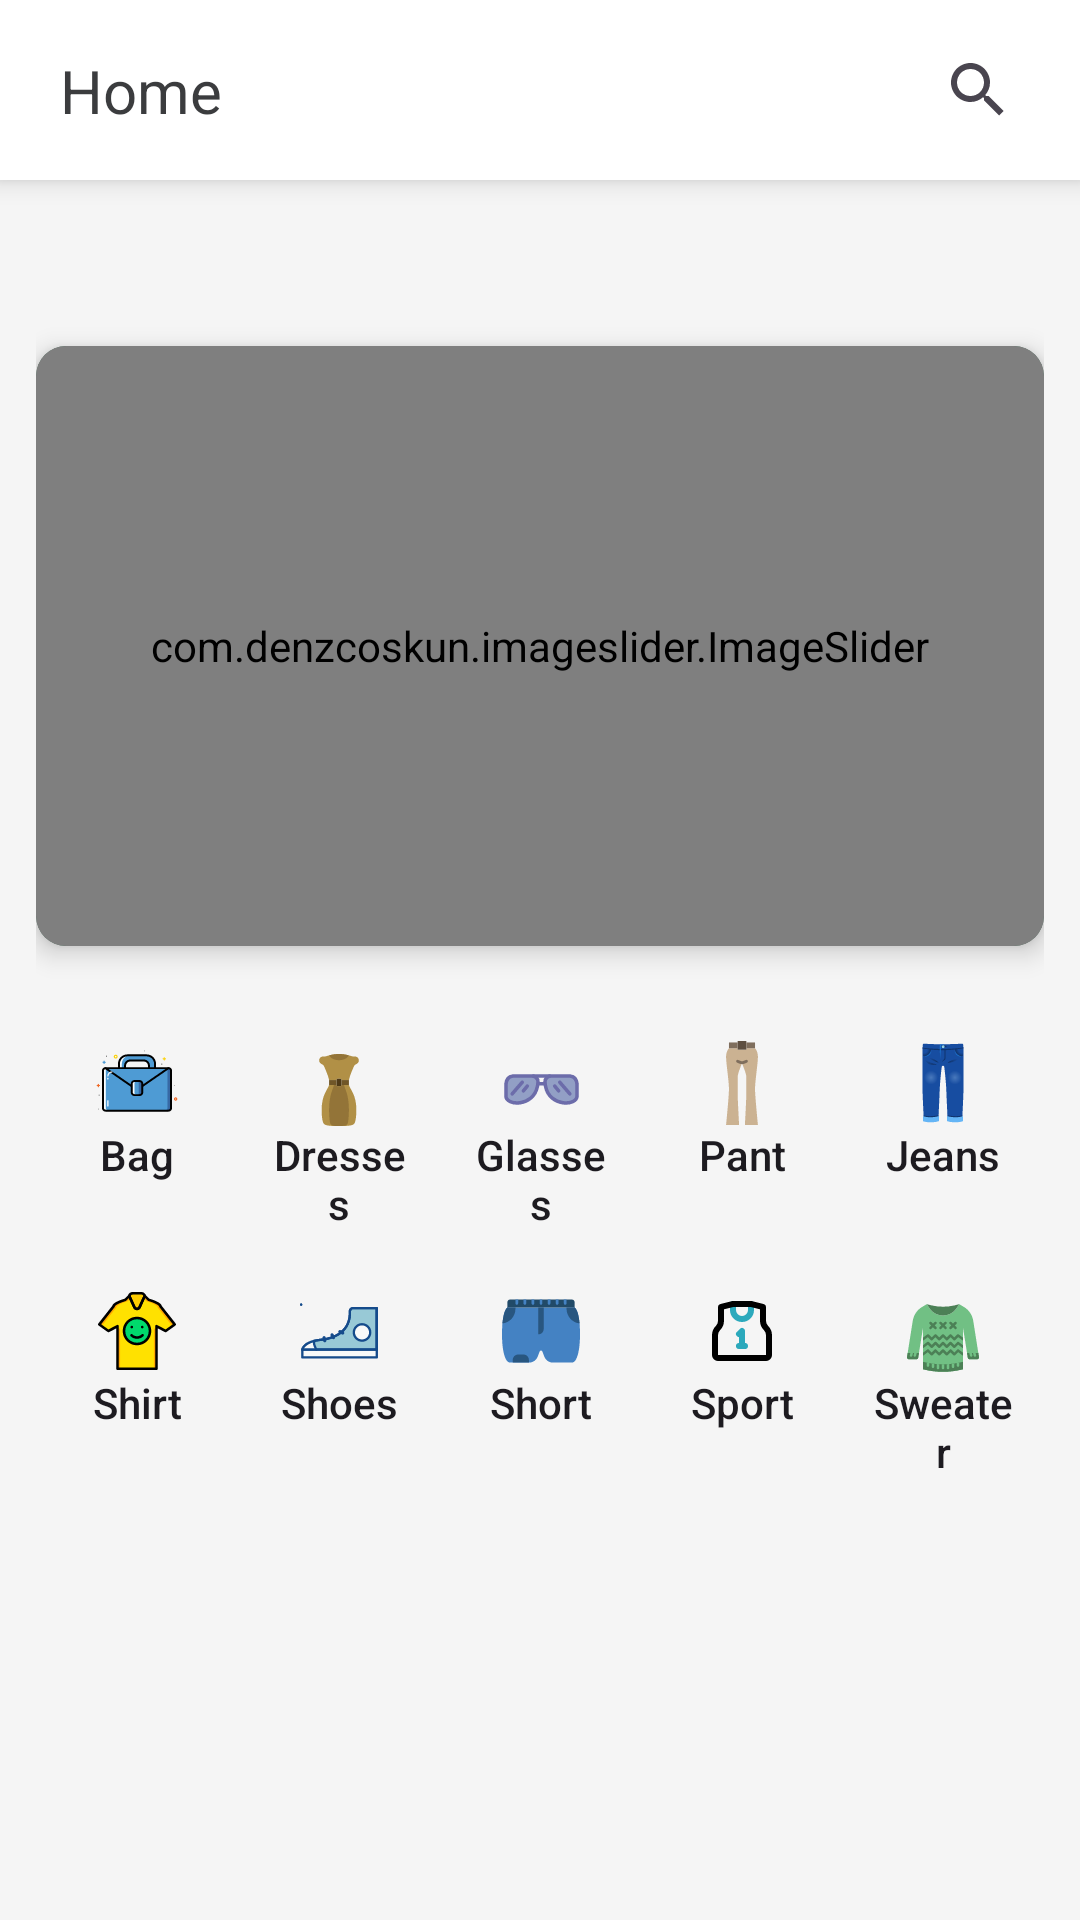

Android layout source for this screen:
<!-- AndroidManifest.xml: application theme Theme.GoogleAuthLogin -->
<!-- res/layout/fragment_home.xml -->
<?xml version="1.0" encoding="utf-8"?>
<FrameLayout xmlns:android="http://schemas.android.com/apk/res/android"
    xmlns:tools="http://schemas.android.com/tools"
    android:layout_width="match_parent"
    android:layout_height="match_parent"
    xmlns:app="http://schemas.android.com/apk/res-auto"
    android:background="#f5f5f5"
    tools:context=".bottom_fragments.HomeFragment">

    <androidx.constraintlayout.widget.ConstraintLayout
        android:layout_width="match_parent"
        android:layout_height="match_parent">

        <androidx.constraintlayout.widget.ConstraintLayout
            android:id="@+id/header"
            android:layout_width="0dp"
            android:layout_height="60dp"
            android:background="#ffffff"
            android:elevation="5dp"
            android:orientation="horizontal"
            app:layout_constraintTop_toTopOf="parent"
            app:layout_constraintStart_toStartOf="parent"
            app:layout_constraintEnd_toEndOf="parent">

            <TextView
                android:id="@+id/textView"
                android:layout_width="wrap_content"
                android:layout_height="wrap_content"
                android:text="Home"
                android:textColor="@color/text_color"
                android:textSize="20sp"
                app:layout_constraintBottom_toBottomOf="parent"
                app:layout_constraintStart_toStartOf="parent"
                app:layout_constraintTop_toTopOf="parent"
                android:layout_marginStart="20dp"/>

            <androidx.appcompat.widget.SearchView
                android:id="@+id/searchView"
                android:layout_width="wrap_content"
                android:layout_height="wrap_content"
                android:maxWidth="280dp"
                app:layout_constraintBottom_toBottomOf="parent"
                app:layout_constraintEnd_toEndOf="parent"
                app:layout_constraintTop_toTopOf="parent"
                android:layout_marginEnd="10dp"/>
        </androidx.constraintlayout.widget.ConstraintLayout>

        <androidx.core.widget.NestedScrollView
            android:layout_width="match_parent"
            android:layout_height="wrap_content"
            app:layout_constraintBottom_toBottomOf="parent"
            app:layout_constraintTop_toBottomOf="@+id/header">

            <LinearLayout
                android:layout_width="match_parent"
                android:layout_height="wrap_content"
                android:orientation="vertical"
                android:padding="12dp">

                <androidx.cardview.widget.CardView
                    android:layout_width="match_parent"
                    android:layout_height="200dp"
                    app:cardBackgroundColor="@color/main_color"
                    app:cardCornerRadius="10dp"
                    android:layout_marginTop="25dp"
                    app:cardElevation="5dp">

                    <com.denzcoskun.imageslider.ImageSlider
                        android:id="@+id/imageSlider"
                        android:layout_width="match_parent"
                        android:layout_height="200dp"
                        app:iss_auto_cycle="true"
                        app:iss_corner_radius="20"
                        app:iss_delay="7000"
                        app:iss_period="3000" />
                </androidx.cardview.widget.CardView>

                <LinearLayout
                    android:layout_width="match_parent"
                    android:layout_height="wrap_content"
                    android:layout_marginTop="30dp"
                    android:orientation="horizontal">

                    <androidx.appcompat.widget.AppCompatButton
                        android:id="@+id/bagBtn"
                        android:layout_width="wrap_content"
                        android:layout_height="wrap_content"
                        android:layout_marginStart="10dp"
                        android:layout_marginEnd="10dp"
                        android:layout_weight="1"
                        android:background="@drawable/button_radius"
                        android:drawableTop="@drawable/bag"
                        android:text="Bag"
                        android:textAllCaps="false" />

                    <androidx.appcompat.widget.AppCompatButton
                        android:id="@+id/dressesBtn"
                        android:layout_width="wrap_content"
                        android:layout_height="wrap_content"
                        android:layout_marginStart="10dp"
                        android:layout_marginEnd="10dp"
                        android:layout_weight="1"
                        android:background="@drawable/button_radius"
                        android:drawableTop="@drawable/dresses"
                        android:text="Dresses"
                        android:textAllCaps="false" />

                    <androidx.appcompat.widget.AppCompatButton
                        android:id="@+id/glassesBtn"
                        android:layout_width="wrap_content"
                        android:layout_height="wrap_content"
                        android:layout_marginStart="10dp"
                        android:layout_marginEnd="10dp"
                        android:layout_weight="1"
                        android:background="@drawable/button_radius"
                        android:drawableTop="@drawable/glasses"
                        android:gravity="center"
                        android:text="Glasses"
                        android:textAllCaps="false" />

                    <androidx.appcompat.widget.AppCompatButton
                        android:id="@+id/pantBtn"
                        android:layout_width="wrap_content"
                        android:layout_height="wrap_content"
                        android:layout_marginStart="10dp"
                        android:layout_marginEnd="10dp"
                        android:layout_weight="1"
                        android:background="@drawable/button_radius"
                        android:drawableTop="@drawable/pants"
                        android:text="Pant"
                        android:textAllCaps="false" />

                    <androidx.appcompat.widget.AppCompatButton
                        android:id="@+id/jeansBtn"
                        android:layout_width="wrap_content"
                        android:layout_height="wrap_content"
                        android:layout_marginStart="10dp"
                        android:layout_marginEnd="10dp"
                        android:layout_weight="1"
                        android:background="@drawable/button_radius"
                        android:drawableTop="@drawable/jeans"
                        android:text="Jeans"
                        android:textAllCaps="false" />

                </LinearLayout>

                <LinearLayout
                    android:layout_width="match_parent"
                    android:layout_height="wrap_content"
                    android:layout_marginTop="20dp"
                    android:orientation="horizontal">

                    <androidx.appcompat.widget.AppCompatButton
                        android:id="@+id/shirtBtn"
                        android:layout_width="wrap_content"
                        android:layout_height="wrap_content"
                        android:layout_marginStart="10dp"
                        android:layout_marginEnd="10dp"
                        android:layout_weight="1"
                        android:background="@drawable/button_radius"
                        android:drawableTop="@drawable/shirt"
                        android:text="Shirt"
                        android:textAllCaps="false" />

                    <androidx.appcompat.widget.AppCompatButton
                        android:id="@+id/shoesBtn"
                        android:layout_width="wrap_content"
                        android:layout_height="wrap_content"
                        android:layout_marginStart="10dp"
                        android:layout_marginEnd="10dp"
                        android:layout_weight="1"
                        android:background="@drawable/button_radius"
                        android:drawableTop="@drawable/shoes"
                        android:text="Shoes"
                        android:textAllCaps="false" />

                    <androidx.appcompat.widget.AppCompatButton
                        android:id="@+id/shortBtn"
                        android:layout_width="wrap_content"
                        android:layout_height="wrap_content"
                        android:layout_marginStart="10dp"
                        android:layout_marginEnd="10dp"
                        android:layout_weight="1"
                        android:background="@drawable/button_radius"
                        android:drawableTop="@drawable/shorts"
                        android:gravity="center"
                        android:text="Short"
                        android:textAllCaps="false" />

                    <androidx.appcompat.widget.AppCompatButton
                        android:id="@+id/sportBtn"
                        android:layout_width="wrap_content"
                        android:layout_height="wrap_content"
                        android:layout_marginStart="10dp"
                        android:layout_marginEnd="10dp"
                        android:layout_weight="1"
                        android:background="@drawable/button_radius"
                        android:drawableTop="@drawable/sports"
                        android:text="Sport"
                        android:textAllCaps="false" />

                    <androidx.appcompat.widget.AppCompatButton
                        android:id="@+id/sweaterBtn"
                        android:layout_width="wrap_content"
                        android:layout_height="wrap_content"
                        android:layout_marginStart="10dp"
                        android:layout_marginEnd="10dp"
                        android:layout_weight="1"
                        android:background="@drawable/button_radius"
                        android:drawableTop="@drawable/sweater"
                        android:text="Sweater"
                        android:textAllCaps="false" />

                </LinearLayout>

                <androidx.recyclerview.widget.RecyclerView
                    android:id="@+id/rvProduct"
                    android:layout_width="match_parent"
                    android:layout_height="wrap_content"
                    android:layout_marginTop="30dp"
                    android:layout_marginBottom="90dp"
                    android:isScrollContainer="false"
                    android:nestedScrollingEnabled="false" />

            </LinearLayout>

        </androidx.core.widget.NestedScrollView>
    </androidx.constraintlayout.widget.ConstraintLayout>



</FrameLayout>
<!-- resources referenced by this layout -->
<resources>
  <color name="main_color">#326e51</color>
  <color name="text_color">#3B3C3E</color>
  <!-- drawable bag: vector/xml drawable (drawable, 6558 chars, omitted) -->
  <!-- drawable dresses: vector/xml drawable (drawable, 2291 chars, omitted) -->
  <!-- drawable glasses: vector/xml drawable (drawable, 58906 chars, omitted) -->
  <!-- drawable jeans: vector/xml drawable (drawable, 8760 chars, omitted) -->
  <!-- drawable pants (drawable) -->
  <vector xmlns:android="http://schemas.android.com/apk/res/android"
      android:width="28dp"
      android:height="28dp"
      android:viewportWidth="512"
      android:viewportHeight="512">
    <path
        android:pathData="M353.1,97.1c0,-35.31 -17.66,-52.97 -17.66,-52.97h-52.97v8.83h-52.97v-8.83h-52.97c0,0 -17.66,17.66 -17.66,52.97s17.66,150.07 17.66,194.21s-17.66,220.69 -17.66,220.69h79.45c0,0 -8.83,-158.9 -8.83,-194.21v-97.1c0,-26.48 26.48,-79.33 26.48,-88.28c0,8.94 26.48,61.79 26.48,88.28v97.1c0,35.31 -8.83,194.21 -8.83,194.21h79.45c0,0 -17.66,-176.55 -17.66,-220.69S353.1,132.41 353.1,97.1"
        android:fillColor="#CBB292"/>
    <path
        android:pathData="M256,141.24c-10.38,0 -27.17,-8.13 -30.43,-9.75c-4.36,-2.19 -6.13,-7.49 -3.95,-11.85c2.19,-4.35 7.49,-6.12 11.85,-3.95c6.38,3.19 17.95,7.9 22.54,7.9c4.6,0 16.17,-4.71 22.54,-7.9c4.37,-2.17 9.66,-0.41 11.85,3.95c2.18,4.36 0.41,9.66 -3.95,11.85C283.17,133.11 266.38,141.24 256,141.24"
        android:fillColor="#7F6E5D"/>
    <path
        android:pathData="M229.52,52.97l52.97,0l0,-52.97l-52.97,0z"
        android:fillColor="#5E4F41"/>
    <path
        android:pathData="M282.48,44.14l52.96,0l0,-35.31l-52.96,0z"
        android:fillColor="#7F6E5D"/>
    <path
        android:pathData="M176.55,44.14l52.97,0l0,-35.31l-52.97,0z"
        android:fillColor="#7F6E5D"/>
  </vector>
  <!-- drawable shirt: vector/xml drawable (drawable, 4568 chars, omitted) -->
  <!-- drawable shoes: vector/xml drawable (drawable, 4528 chars, omitted) -->
  <!-- drawable shorts: vector/xml drawable (drawable, 2602 chars, omitted) -->
  <!-- drawable sports (drawable) -->
  <vector xmlns:android="http://schemas.android.com/apk/res/android"
      android:width="24dp"
      android:height="24dp"
      android:viewportWidth="24"
      android:viewportHeight="24">
    <path
        android:pathData="M11,13l1,-1l0,5"
        android:strokeLineJoin="round"
        android:strokeWidth="2"
        android:fillColor="#00000000"
        android:strokeColor="#2CA9BC"
        android:strokeLineCap="round"/>
    <path
        android:pathData="M11,17h2M15,5V3H9V5a3,3 0,0 0,3 3h0A3,3 0,0 0,15 5Z"
        android:strokeLineJoin="round"
        android:strokeWidth="2"
        android:fillColor="#00000000"
        android:strokeColor="#2CA9BC"
        android:strokeLineCap="round"/>
    <path
        android:pathData="M4,21H20a1,1 0,0 0,1 -1V13.41A3.41,3.41 0,0 0,20 11h0a3.41,3.41 0,0 1,-1 -2.41V4L15,3H9L5,4V8.59A3.41,3.41 0,0 1,4 11H4a3.41,3.41 0,0 0,-1 2.41V20A1,1 0,0 0,4 21Z"
        android:strokeLineJoin="round"
        android:strokeWidth="2"
        android:fillColor="#00000000"
        android:strokeColor="#000000"
        android:strokeLineCap="round"/>
  </vector>
  <!-- drawable sweater: vector/xml drawable (drawable, 7812 chars, omitted) -->
  <style name="Theme.GoogleAuthLogin" parent="Base.Theme.GoogleAuthLogin" />
  <style name="Base.Theme.GoogleAuthLogin" parent="Theme.Material3.DayNight.NoActionBar">
          
           <item name="colorPrimary">@color/main_color</item>
      </style>
</resources>
